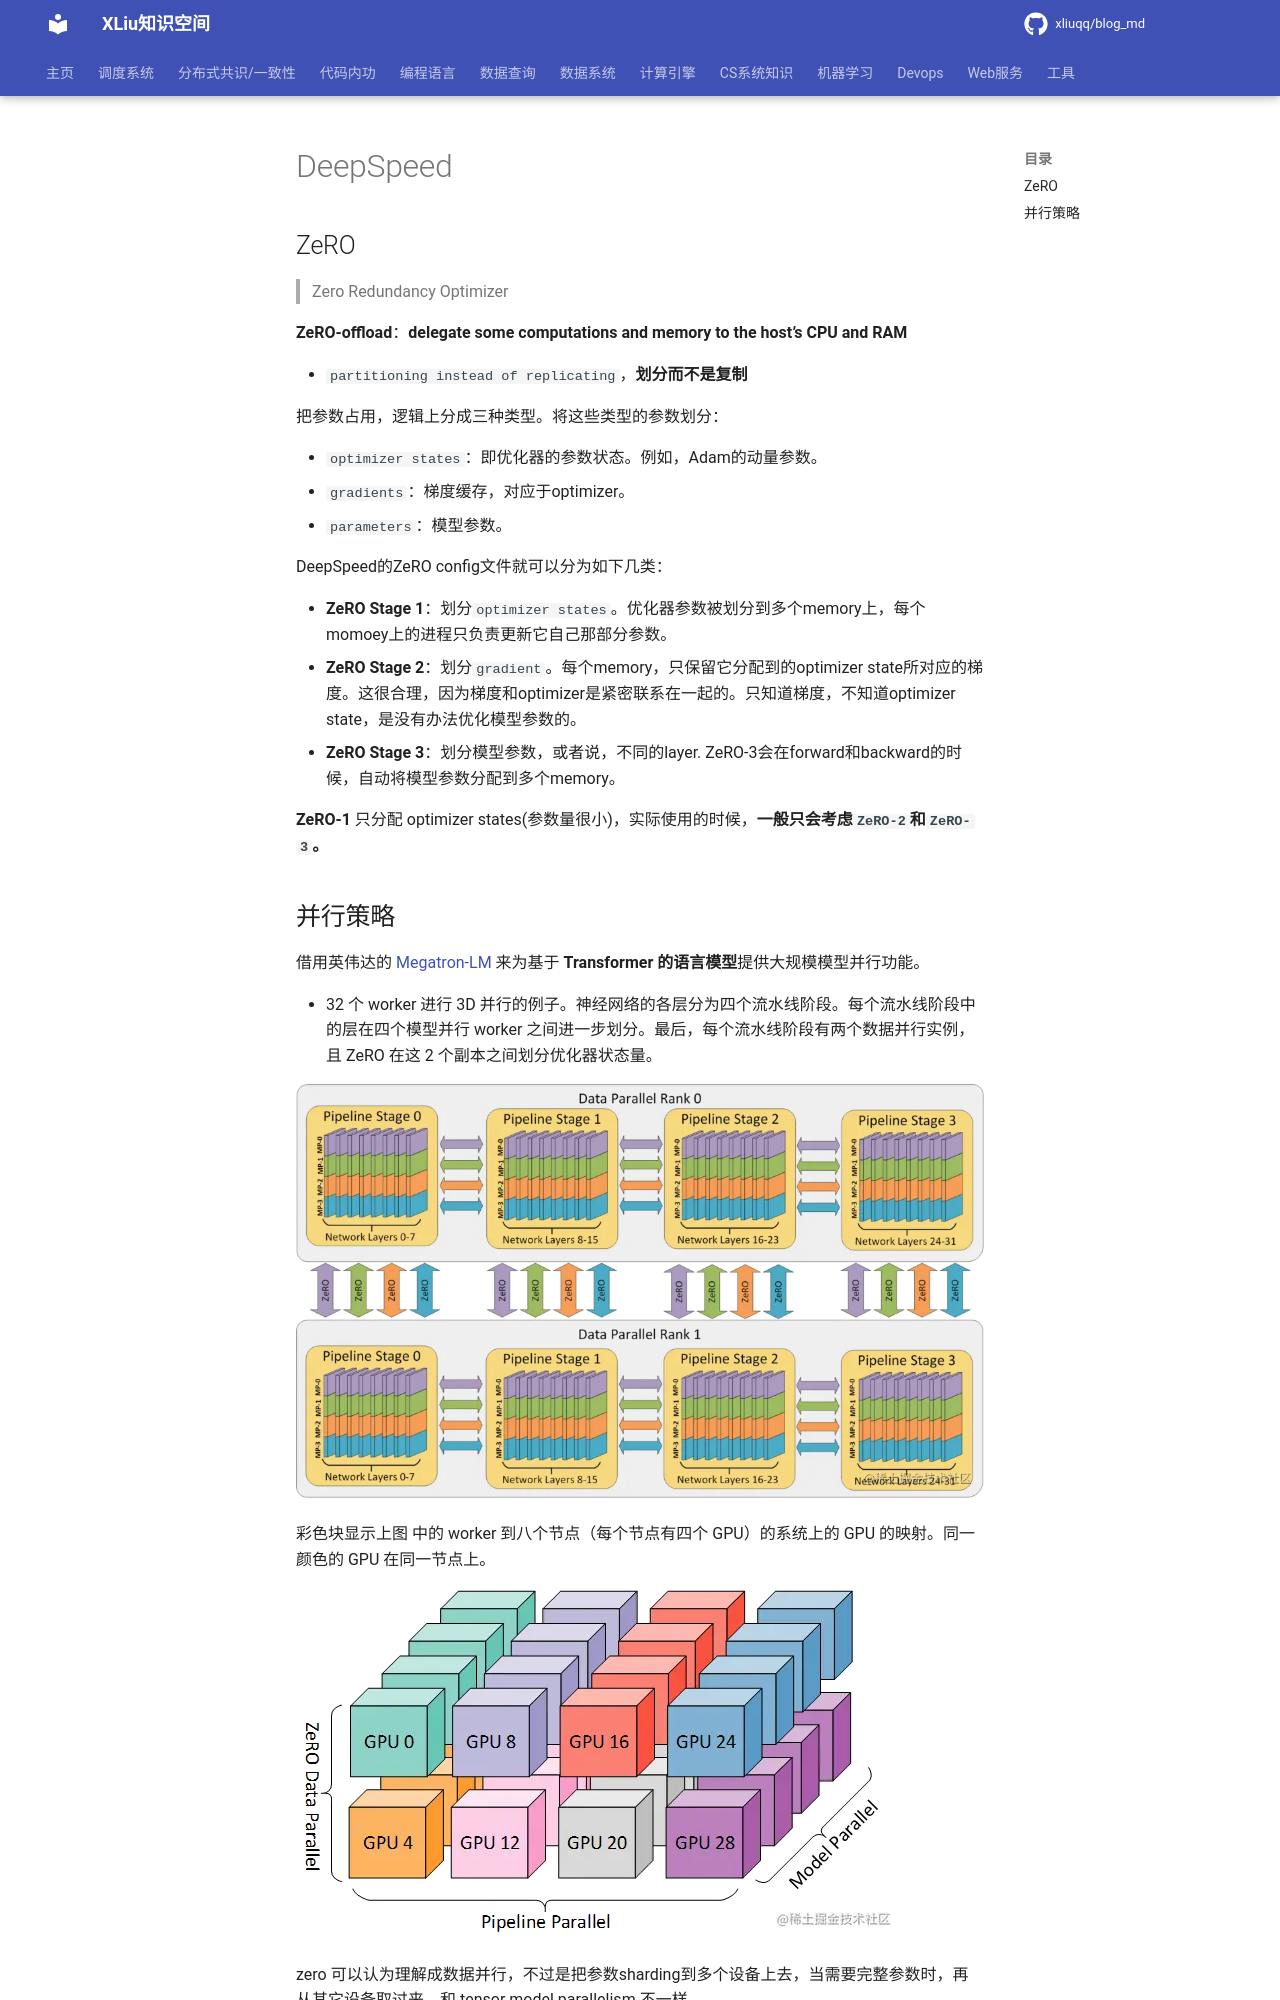

repository: xliuqq/blog_md · page: machine_learning/framework/deepspeed.html · generator: mkdocs

# DeepSpeed

## ZeRO

> Zero Redundancy Optimizer

**ZeRO-offload**：**delegate some computations and memory to the host’s CPU and RAM**

- `partitioning instead of replicating`，**划分而不是复制**

把参数占用，逻辑上分成三种类型。将这些类型的参数划分：

- `optimizer states`：即优化器的参数状态。例如，Adam的动量参数。
- `gradients`：梯度缓存，对应于optimizer。
- `parameters`：模型参数。

DeepSpeed的ZeRO config文件就可以分为如下几类：

- **ZeRO Stage 1**：划分`optimizer states`。优化器参数被划分到多个memory上，每个momoey上的进程只负责更新它自己那部分参数。
- **ZeRO Stage 2**：划分`gradient`。每个memory，只保留它分配到的optimizer state所对应的梯度。这很合理，因为梯度和optimizer是紧密联系在一起的。只知道梯度，不知道optimizer state，是没有办法优化模型参数的。
- **ZeRO Stage 3**：划分模型参数，或者说，不同的layer. ZeRO-3会在forward和backward的时候，自动将模型参数分配到多个memory。

**ZeRO-1** 只分配 optimizer states(参数量很小)，实际使用的时候，**一般只会考虑`ZeRO-2`和`ZeRO-3`。**
